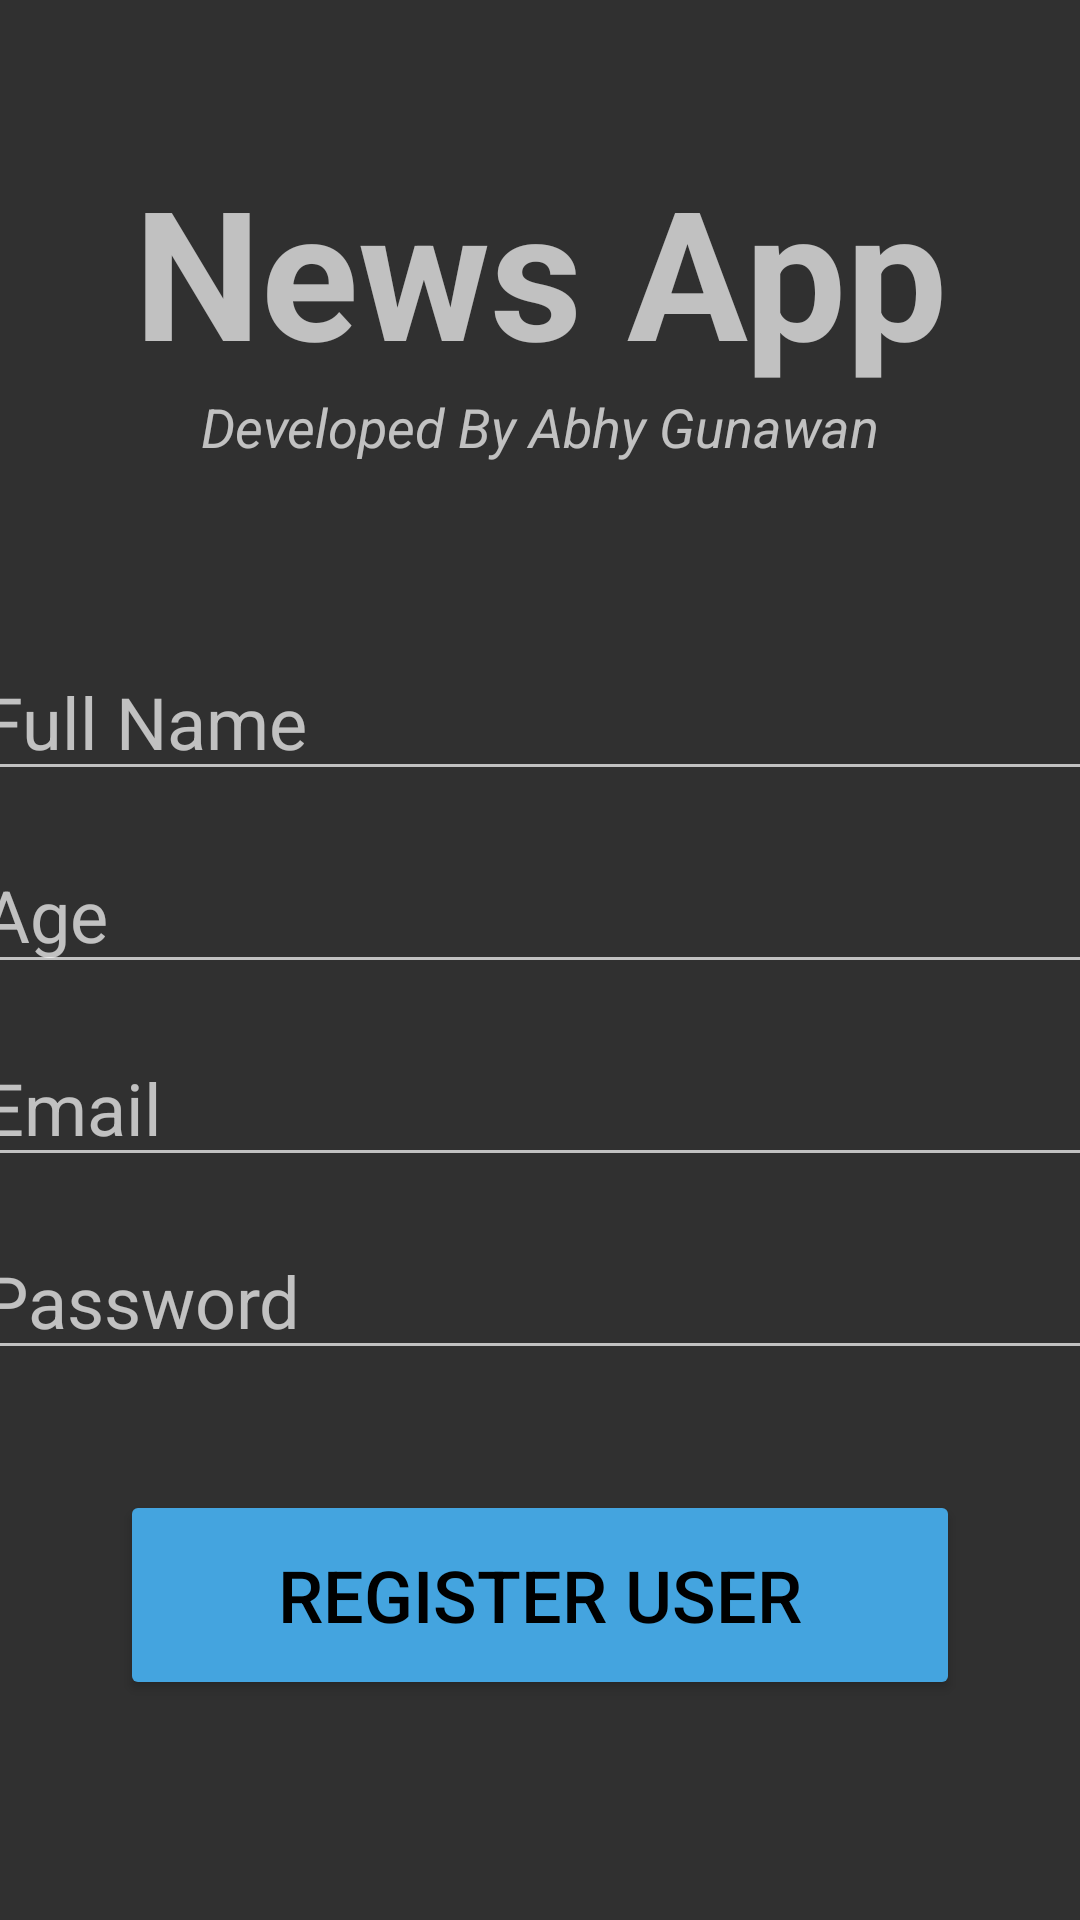

Reconstruct the res/layout file that produces this screen, plus the resources it refers to.
<!-- AndroidManifest.xml: application theme Theme.AppCompat.NoActionBar -->
<!-- res/layout/activity_register_user.xml -->
<?xml version="1.0" encoding="utf-8"?>
<androidx.constraintlayout.widget.ConstraintLayout xmlns:android="http://schemas.android.com/apk/res/android"
    xmlns:app="http://schemas.android.com/apk/res-auto"
    xmlns:tools="http://schemas.android.com/tools"
    android:background="@drawable/bg"
    android:layout_width="match_parent"
    android:layout_height="match_parent">

    <TextView
        android:id="@+id/banner"
        android:layout_width="match_parent"
        android:layout_height="wrap_content"
        android:layout_marginTop="50dp"
        android:fontFamily="sans-serif"
        android:text="News App"
        android:textAlignment="center"
        android:textSize="60sp"
        android:textStyle="bold"
        app:layout_constraintLeft_toLeftOf="parent"
        app:layout_constraintRight_toRightOf="parent"
        app:layout_constraintTop_toTopOf="parent" />
    <TextView
        android:id="@+id/bannerdesc"
        android:layout_width="wrap_content"
        android:layout_height="wrap_content"
        android:text="Developed By Abhy Gunawan"
        android:textAlignment="center"
        android:textSize="18sp"
        android:textStyle="italic"
        app:layout_constraintTop_toBottomOf="@+id/banner"
        app:layout_constraintRight_toRightOf="parent"
        app:layout_constraintLeft_toLeftOf="parent" />
    <EditText
        android:id="@+id/fname"
        android:layout_width="380dp"
        android:layout_height="wrap_content"
        android:ems="10"
        android:inputType="text"
        android:textSize="24sp"
        android:layout_marginTop="60dp"
        android:hint="Full Name"
        app:layout_constraintLeft_toLeftOf="parent"
        app:layout_constraintRight_toRightOf="parent"
        app:layout_constraintTop_toBottomOf="@id/bannerdesc" />
    <EditText
        android:id="@+id/age"
        android:layout_width="380dp"
        android:layout_height="wrap_content"
        android:ems="10"
        android:inputType="number"
        android:textSize="24sp"
        android:layout_marginTop="15dp"
        android:hint="Age"
        app:layout_constraintLeft_toLeftOf="parent"
        app:layout_constraintRight_toRightOf="parent"
        app:layout_constraintTop_toBottomOf="@id/fname" />
    <EditText
        android:id="@+id/email"
        android:layout_width="380dp"
        android:layout_height="wrap_content"
        android:ems="10"
        android:inputType="textEmailAddress"
        android:textSize="24sp"
        android:layout_marginTop="15dp"
        android:hint="Email"
        app:layout_constraintLeft_toLeftOf="parent"
        app:layout_constraintRight_toRightOf="parent"
        app:layout_constraintTop_toBottomOf="@id/age" />
    <EditText
        android:id="@+id/pwd"
        android:layout_width="380dp"
        android:layout_height="wrap_content"
        android:ems="10"
        android:inputType="textPassword"
        android:textSize="24sp"
        android:layout_marginTop="15dp"
        android:hint="Password"
        app:layout_constraintLeft_toLeftOf="parent"
        app:layout_constraintRight_toRightOf="parent"
        app:layout_constraintTop_toBottomOf="@id/email" />

    <Button
        android:id="@+id/registerUser"
        android:layout_width="280dp"
        android:layout_height="70dp"
        android:layout_marginTop="40dp"
        android:backgroundTint="#44A4DF"
        android:text="Register User"
        android:textColor="@color/black"
        android:textSize="24sp"
        app:layout_constraintLeft_toLeftOf="parent"
        app:layout_constraintRight_toRightOf="parent"
        app:layout_constraintTop_toBottomOf="@+id/pwd" />
    <ProgressBar
        android:id="@+id/pbar"
        android:layout_width="wrap_content"
        android:layout_height="wrap_content"
        android:layout_marginTop="20dp"
        android:visibility="visible"
        tools:ignore="MissingConstraints"
        app:layout_constraintTop_toBottomOf="@id/registerUser"
        app:layout_constraintLeft_toLeftOf="parent"
        app:layout_constraintRight_toRightOf="parent"/>



</androidx.constraintlayout.widget.ConstraintLayout>
<!-- resources referenced by this layout -->
<resources>

  <!-- not gathered from this repository: default colours our renderer supplied (Android Studio template values) -->
  <color name="black">#FF000000</color>
</resources>
